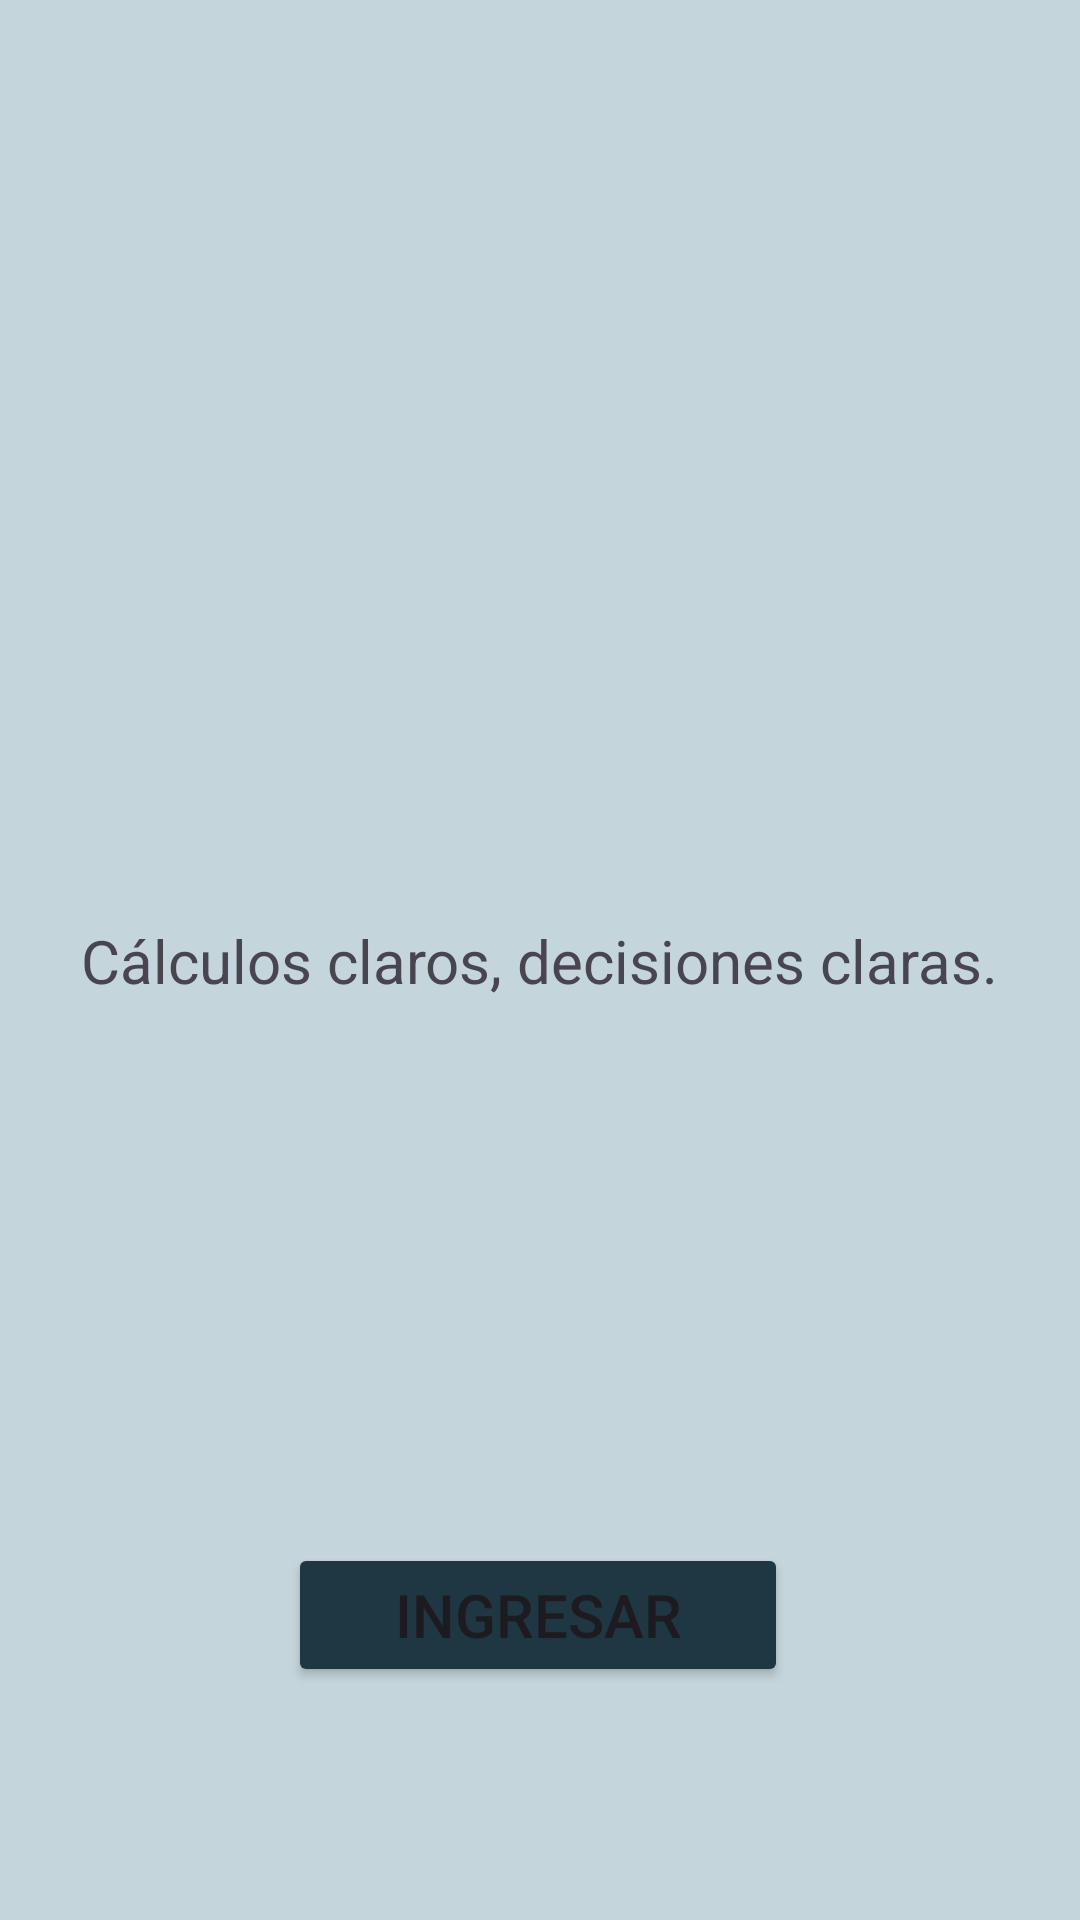

The Android layout XML behind this screen, and the referenced resources:
<!-- AndroidManifest.xml: application theme Theme.Mycalculadora2 -->
<!-- res/layout/activity_main.xml -->
<?xml version="1.0" encoding="utf-8"?>
<androidx.constraintlayout.widget.ConstraintLayout xmlns:android="http://schemas.android.com/apk/res/android"
    xmlns:app="http://schemas.android.com/apk/res-auto"
    xmlns:tools="http://schemas.android.com/tools"
    android:layout_width="match_parent"
    android:layout_height="match_parent"
    android:background="#C5D5DC"
    tools:context=".MainActivity">

    <Button
        android:id="@+id/btn_ingresar"
        android:layout_width="500px"
        android:layout_height="wrap_content"
        android:backgroundTint="#1F3742"
        android:text="Ingresar"
        android:textSize="20sp"
        app:layout_constraintBottom_toBottomOf="parent"
        app:layout_constraintEnd_toEndOf="parent"
        app:layout_constraintHorizontal_bias="0.497"
        app:layout_constraintStart_toStartOf="parent"
        app:layout_constraintTop_toTopOf="parent"
        app:layout_constraintVertical_bias="0.869" />

    <ImageView
        android:id="@+id/imageView"
        android:layout_width="212dp"
        android:layout_height="187dp"
        app:layout_constraintBottom_toBottomOf="parent"
        app:layout_constraintEnd_toEndOf="parent"
        app:layout_constraintHorizontal_bias="0.497"
        app:layout_constraintStart_toStartOf="parent"
        app:layout_constraintTop_toTopOf="parent"
        app:layout_constraintVertical_bias="0.226"
        app:srcCompat="@drawable/imagen1" />

    <TextView
        android:id="@+id/textView2"
        android:layout_width="wrap_content"
        android:layout_height="wrap_content"
        android:text="Cálculos claros, decisiones claras."
        android:textSize="20sp"
        app:layout_constraintBottom_toBottomOf="parent"
        app:layout_constraintEnd_toEndOf="parent"
        app:layout_constraintStart_toStartOf="parent"
        app:layout_constraintTop_toTopOf="parent" />
</androidx.constraintlayout.widget.ConstraintLayout>
<!-- resources referenced by this layout -->
<resources>
  <style name="Theme.Mycalculadora2" parent="Base.Theme.Mycalculadora2" />
  <style name="Base.Theme.Mycalculadora2" parent="Theme.Material3.DayNight.NoActionBar">
          
          
      </style>
</resources>
